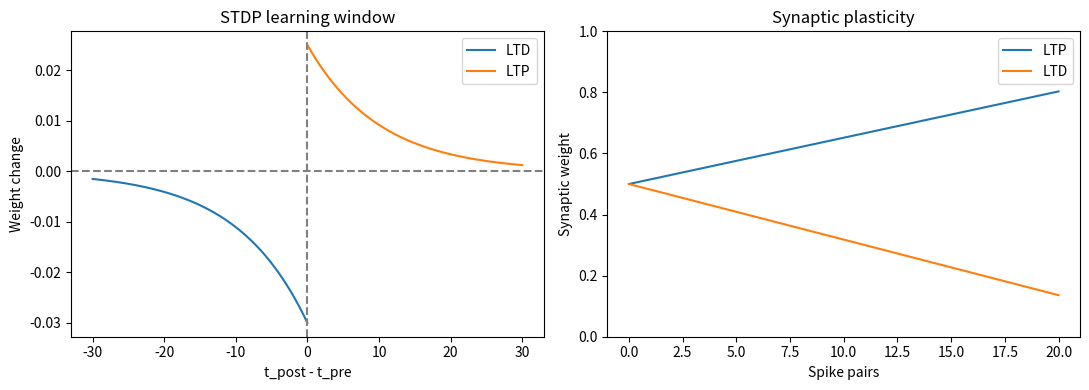

Source code (Python):

import numpy as np
import matplotlib.pyplot as plt
from pathlib import Path

# PARAMETRI

A_PLUS = 0.025
A_MINUS = 0.030

TAU_PLUS = 10
TAU_MINUS = 10

INITIAL_WEIGHT = 0.5
N_PAIRS = 20


# 1. REGOLA STDP

def stdp_update(delta_t):

    if delta_t > 0:
        return A_PLUS * np.exp(-delta_t / TAU_PLUS)

    elif delta_t < 0:
        return -A_MINUS * np.exp(delta_t / TAU_MINUS)

    return 0.0


# 2. FINESTRA TEMPORALE STDP

negative_times = np.linspace(-30, -0.01, 300)
positive_times = np.linspace(0.01, 30, 300)

negative_changes = [
    stdp_update(dt) for dt in negative_times
]

positive_changes = [
    stdp_update(dt) for dt in positive_times
]


# 3. EVOLUZIONE DEL PESO

def simulate_learning(delta_t):

    weight = INITIAL_WEIGHT
    history = [weight]

    for _ in range(N_PAIRS):

        weight += stdp_update(delta_t)

        weight = np.clip(weight, 0, 1)

        history.append(weight)

    return history


potentiation = simulate_learning(5)
depression = simulate_learning(-5)


# 4. RISULTATI

print("Peso iniziale:", INITIAL_WEIGHT)

print(
    f"Peso finale LTP: {potentiation[-1]:.4f}"
)

print(
    f"Peso finale LTD: {depression[-1]:.4f}"
)


# 5. GRAFICI

fig, axes = plt.subplots(1, 2, figsize=(11, 4))

axes[0].plot(
    negative_times, negative_changes,
    label="LTD"
)

axes[0].plot(
    positive_times, positive_changes,
    label="LTP"
)

axes[0].axhline(0, color="gray", linestyle="--")
axes[0].axvline(0, color="gray", linestyle="--")

axes[0].set_xlabel("t_post - t_pre")
axes[0].set_ylabel("Weight change")
axes[0].set_title("STDP learning window")
axes[0].legend()

axes[1].plot(potentiation, label="LTP")
axes[1].plot(depression, label="LTD")

axes[1].set_xlabel("Spike pairs")
axes[1].set_ylabel("Synaptic weight")
axes[1].set_title("Synaptic plasticity")
axes[1].set_ylim(0, 1)
axes[1].legend()

fig.tight_layout()

Path("figures").mkdir(exist_ok=True)

fig.savefig("figures/stdp_basics.png", dpi=200)

plt.show()
